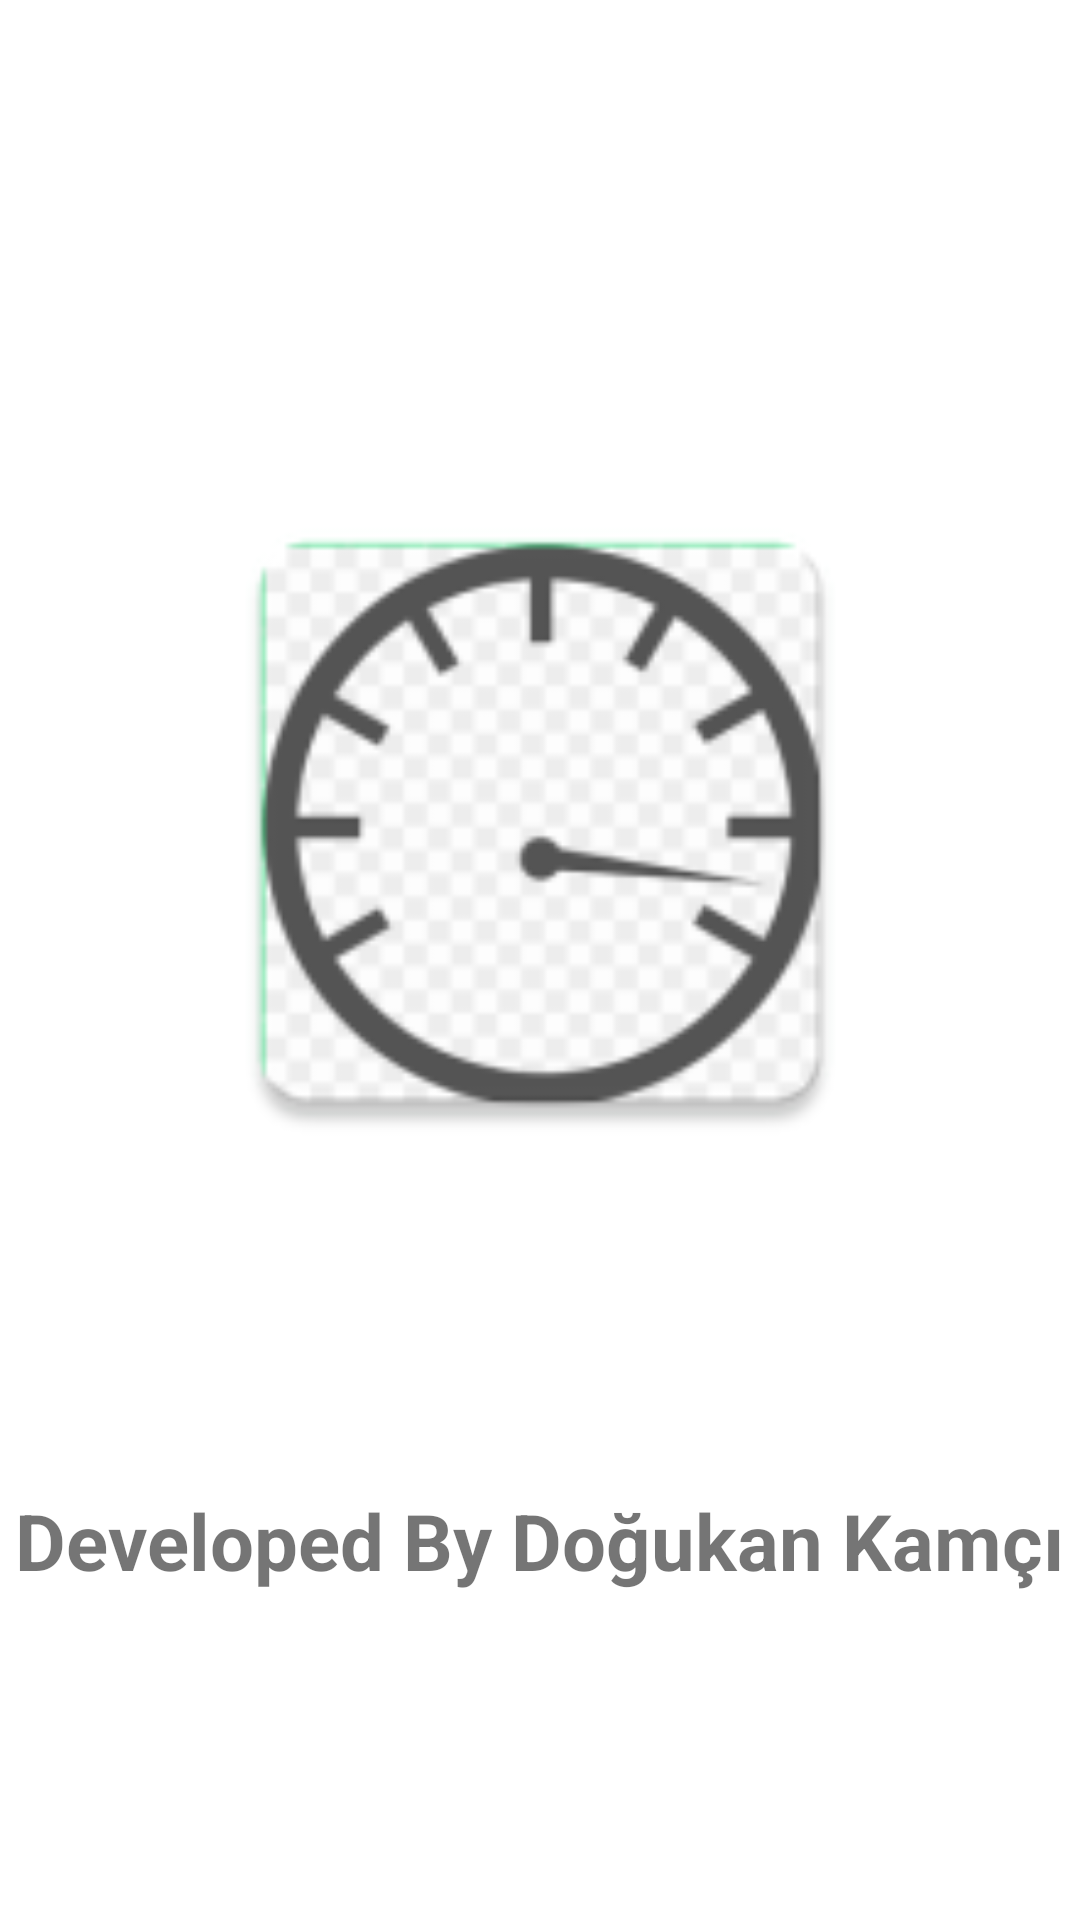

Reconstruct the res/layout file that produces this screen, plus the resources it refers to.
<!-- AndroidManifest.xml: application theme Theme.HızÖlçer -->
<!-- res/layout/activity_splash.xml -->
<?xml version="1.0" encoding="utf-8"?>
<androidx.constraintlayout.widget.ConstraintLayout xmlns:android="http://schemas.android.com/apk/res/android"
    xmlns:app="http://schemas.android.com/apk/res-auto"
    xmlns:tools="http://schemas.android.com/tools"
    android:layout_width="match_parent"
    android:layout_height="match_parent"
    tools:context=".SplashActivity">

    <ImageView
        android:id="@+id/imageView"
        android:layout_width="251dp"
        android:layout_height="235dp"
        app:layout_constraintBottom_toBottomOf="parent"
        app:layout_constraintEnd_toEndOf="parent"
        app:layout_constraintStart_toStartOf="parent"
        app:layout_constraintTop_toTopOf="parent"
        app:layout_constraintVertical_bias="0.387"
        app:srcCompat="@mipmap/ic_launcher" />

    <TextView
        android:id="@+id/textView"
        android:layout_width="350dp"
        android:layout_height="84dp"
        android:fontFamily="sans-serif"
        android:text="Developed By Doğukan Kamçı"
        android:textSize="26sp"
        android:textStyle="bold"
        app:layout_constraintBottom_toBottomOf="parent"
        app:layout_constraintEnd_toEndOf="parent"
        app:layout_constraintHorizontal_bias="0.491"
        app:layout_constraintStart_toStartOf="parent"
        app:layout_constraintTop_toBottomOf="@+id/imageView"
        app:layout_constraintVertical_bias="0.634" />
</androidx.constraintlayout.widget.ConstraintLayout>
<!-- resources referenced by this layout -->
<resources>
  <!-- mipmap ic_launcher: png bitmap (mipmap-hdpi, 4492 bytes) -->
  <style name="Theme.HızÖlçer" parent="Theme.MaterialComponents.DayNight.DarkActionBar">
          
          <item name="colorPrimary">@color/purple_500</item>
          <item name="colorPrimaryVariant">@color/purple_700</item>
          <item name="colorOnPrimary">@color/white</item>
          
          <item name="colorSecondary">@color/teal_200</item>
          <item name="colorSecondaryVariant">@color/teal_700</item>
          <item name="colorOnSecondary">@color/black</item>
          
          <item name="android:statusBarColor" tools:targetApi="l">?attr/colorPrimaryVariant</item>
          
      </style>
  <!-- not gathered from this repository: default colours our renderer supplied (Android Studio template values) -->
  <color name="purple_500">#FF6200EE</color>
  <color name="purple_700">#FF3700B3</color>
  <color name="teal_200">#FF03DAC5</color>
  <color name="teal_700">#FF018786</color>
  <color name="black">#FF000000</color>
  <color name="white">#FFFFFFFF</color>
</resources>
